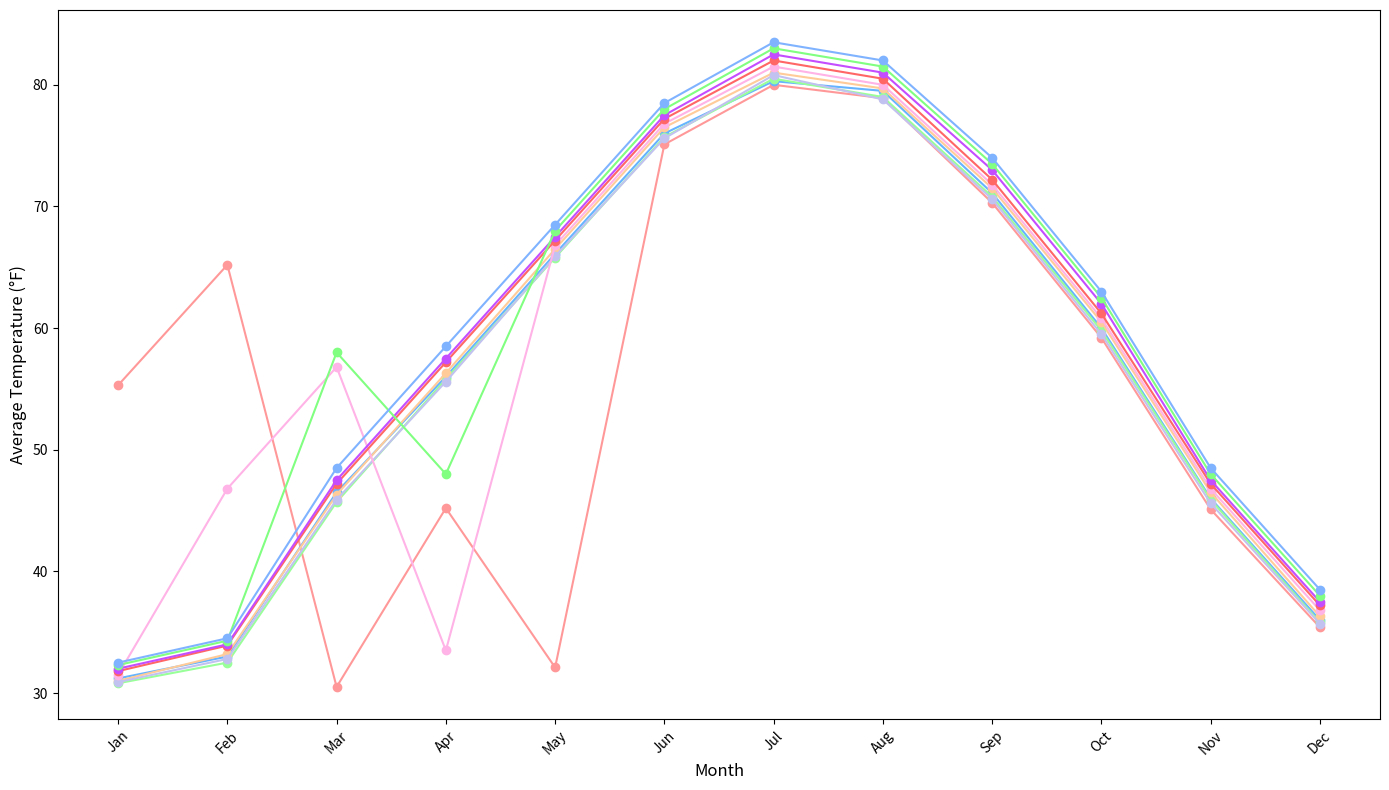

Recreate this plot in Python.
import matplotlib.pyplot as plt
import numpy as np

years = np.arange(2010, 2020)
months = range(1, 13)

temperature_data = [
    [55.3, 65.2, 30.5, 45.2, 32.1, 75.1, 80.0, 78.9, 70.3, 59.2, 45.1, 35.4],
    [31.2, 33.0, 46.5, 56.0, 66.1, 76.0, 80.3, 79.5, 71.1, 60.0, 46.0, 36.0],
    [30.8, 32.5, 45.7, 55.8, 65.8, 75.7, 80.5, 79.0, 70.8, 59.8, 45.9, 35.8],
    [31.0, 33.2, 46.3, 56.3, 66.5, 76.5, 81.0, 79.7, 71.5, 60.5, 46.5, 36.3],
    [30.9, 32.8, 45.9, 55.6, 65.9, 75.6, 80.8, 78.8, 70.6, 59.5, 45.6, 35.7],
    [31.5, 46.8, 56.8, 33.5, 66.8, 76.8, 81.5, 80.0, 71.8, 60.8, 46.8, 36.8],
    [31.8, 33.9, 47.2, 57.2, 67.2, 77.2, 82.0, 80.5, 72.2, 61.2, 47.2, 37.2],
    [32.0, 34.0, 47.5, 57.5, 67.5, 77.5, 82.5, 81.0, 73.0, 62.0, 47.5, 37.5],
    [32.3, 34.3, 58.0, 48.0, 68.0, 78.0, 83.0, 81.5, 73.5, 62.5, 48.0, 38.0],
    [32.5, 34.5, 48.5, 58.5, 68.5, 78.5, 83.5, 82.0, 74.0, 63.0, 48.5, 38.5]
]

temperature_data = np.array(temperature_data)

# Define a new set of colors that will be applied to each line plot
colors = ['#ff9999', '#66b3ff', '#99ff99', '#ffcc99', '#c2c2f0',
          '#ffb3e6', '#ff6666', '#c44dff', '#80ff80', '#80b3ff']

plt.figure(figsize=(14, 8))

# Apply the new color set for each year's line plot
for i, color in enumerate(colors):
    plt.plot(months, temperature_data[i], marker='o', linestyle='-', color=color)

plt.xlabel("Month", fontsize=12)
plt.ylabel("Average Temperature (°F)", fontsize=12)
plt.xticks(months, ['Jan', 'Feb', 'Mar', 'Apr', 'May', 'Jun', 'Jul', 'Aug', 'Sep', 'Oct', 'Nov', 'Dec'], rotation=45)
plt.tight_layout()
plt.show()
